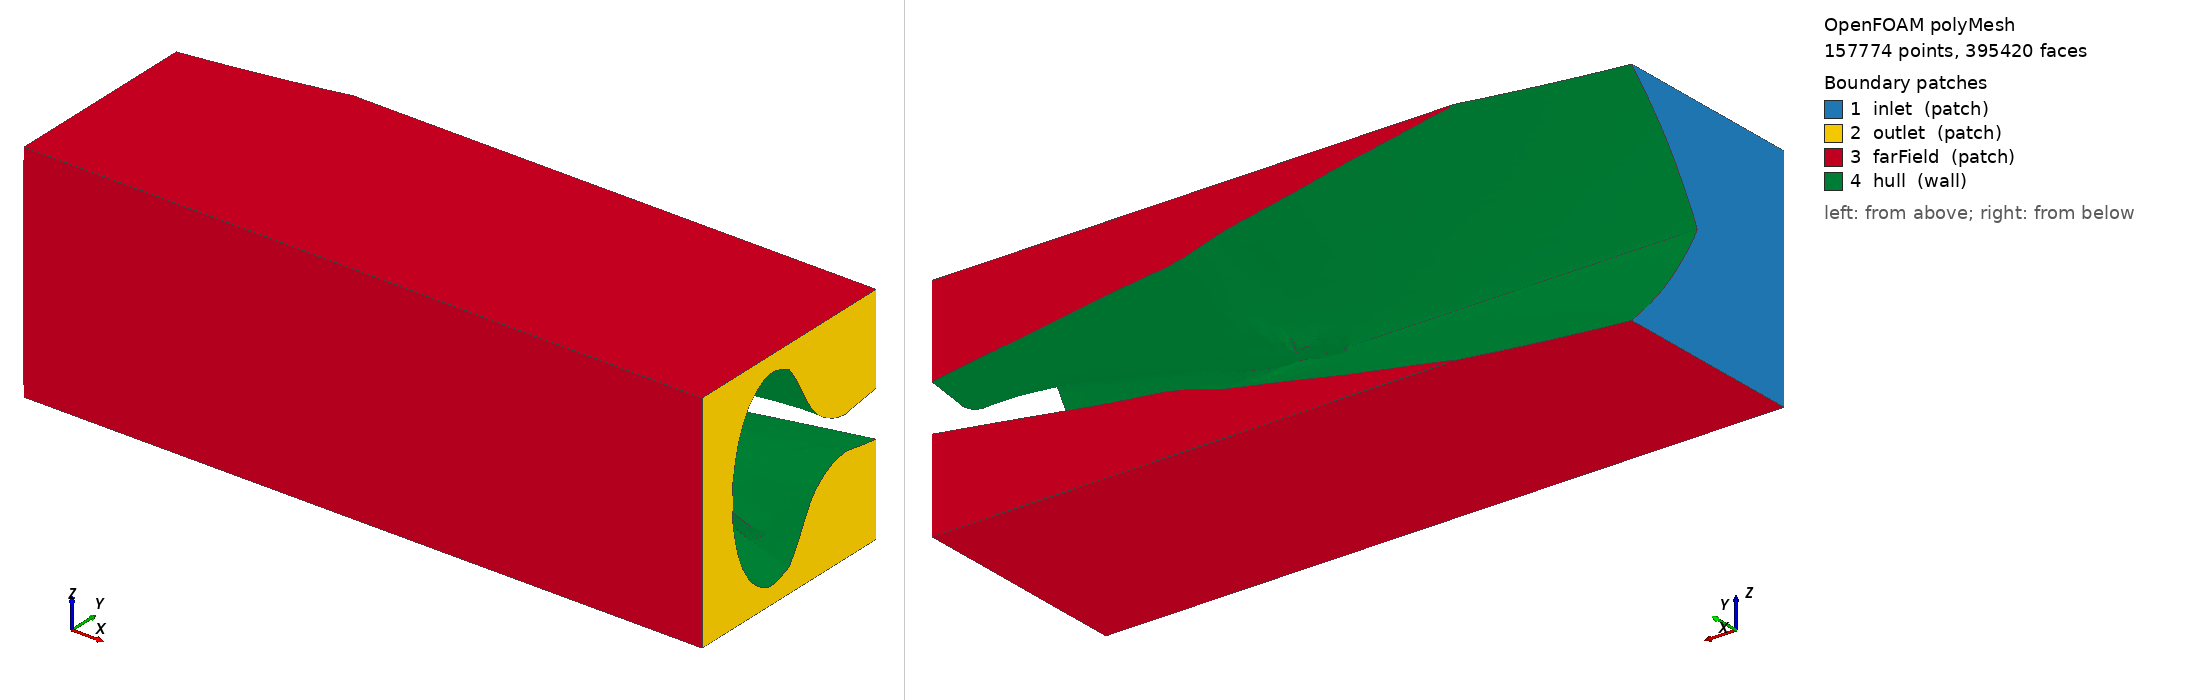

OpenFOAM case: the committed polyMesh, 157774 points, 395420 faces. Boundary patches (legend numbers): 1 inlet (patch), 2 outlet (patch), 3 farField (patch), 4 hull (wall). Left view from above one corner, right view from below the opposite corner. Boundary conditions: 0 field file(s) under 0/; 0 of 4 drawn patches have an entry in a shipped field file.

=== constant/polyMesh/boundary ===
/*--------------------------------*- C++ -*----------------------------------*\
  =========                 |
  \\      /  F ield         | OpenFOAM: The Open Source CFD Toolbox
   \\    /   O peration     | Website:  https://openfoam.org
    \\  /    A nd           | Version:  13
     \\/     M anipulation  |
\*---------------------------------------------------------------------------*/
FoamFile
{
    format      ascii;
    class       polyBoundaryMesh;
    location    "constant/polyMesh";
    object      boundary;
}
// * * * * * * * * * * * * * * * * * * * * * * * * * * * * * * * * * * * * * //

4
(
    inlet
    {
        type            patch;
        nFaces          673;
        startFace       364120;
    }
    outlet
    {
        type            patch;
        nFaces          1099;
        startFace       364793;
    }
    farField
    {
        type            patch;
        nFaces          4346;
        startFace       365892;
    }
    hull
    {
        type            wall;
        inGroups        List<word> 1(wall);
        nFaces          25182;
        startFace       370238;
    }
)

// ************************************************************************* //


Also in the case, not shown: constant/polyMesh/faces (numeric list); constant/polyMesh/neighbour (numeric list); constant/polyMesh/owner (numeric list); constant/polyMesh/points (numeric list).
